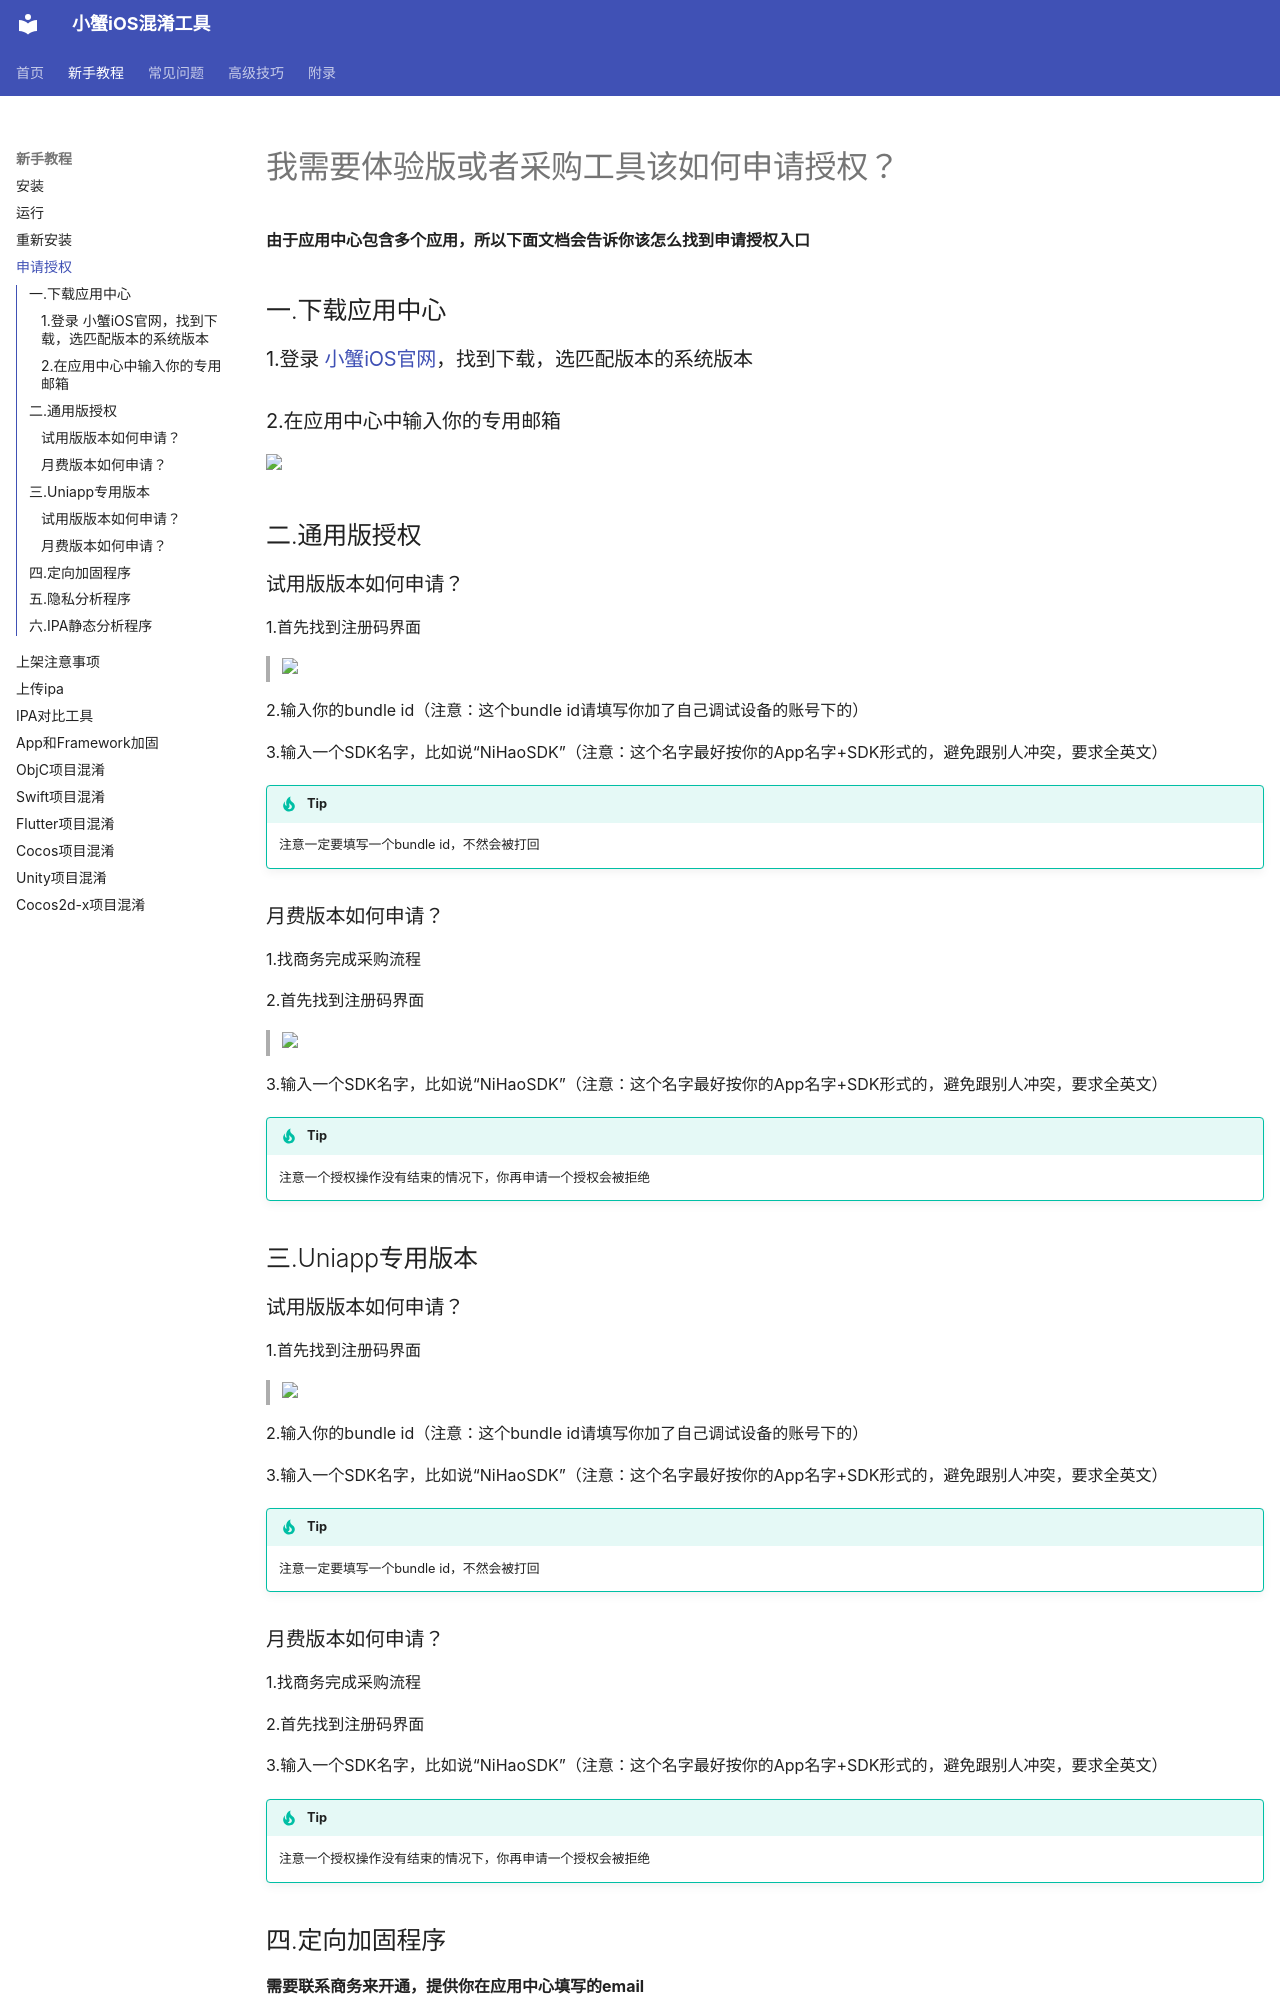

repository: outtable/confuse-9live · page: 新手教程/license/index.html · generator: mkdocs

# 我需要体验版或者采购工具该如何申请授权？
**由于应用中心包含多个应用，所以下面文档会告诉你该怎么找到申请授权入口**

## 一.下载应用中心

###1.登录 <a href="https://crab-ios.com/#download" target="_blank" rel="noopener noreferrer">小蟹iOS官网</a>，找到下载，选匹配版本的系统版本

###2.在应用中心中输入你的专用邮箱

<img src="https://crab-ios.com/docs/site/assets/images/snapshots/snapshot-76.png" width="60%">

## 二.通用版授权

###试用版版本如何申请？

1.首先找到注册码界面
>
<img src="https://crab-ios.com/docs/site/assets/images/snapshots/snapshot-77.png" width="60%">

2.输入你的bundle id（注意：这个bundle id请填写你加了自己调试设备的账号下的）

3.输入一个SDK名字，比如说“NiHaoSDK”（注意：这个名字最好按你的App名字+SDK形式的，避免跟别人冲突，要求全英文）

!!!tip
	注意一定要填写一个bundle id，不然会被打回


###月费版本如何申请？

1.找商务完成采购流程

2.首先找到注册码界面
>
<img src="https://crab-ios.com/docs/site/assets/images/snapshots/snapshot-77.png" width="60%">

3.输入一个SDK名字，比如说“NiHaoSDK”（注意：这个名字最好按你的App名字+SDK形式的，避免跟别人冲突，要求全英文）


!!!tip
	注意一个授权操作没有结束的情况下，你再申请一个授权会被拒绝
